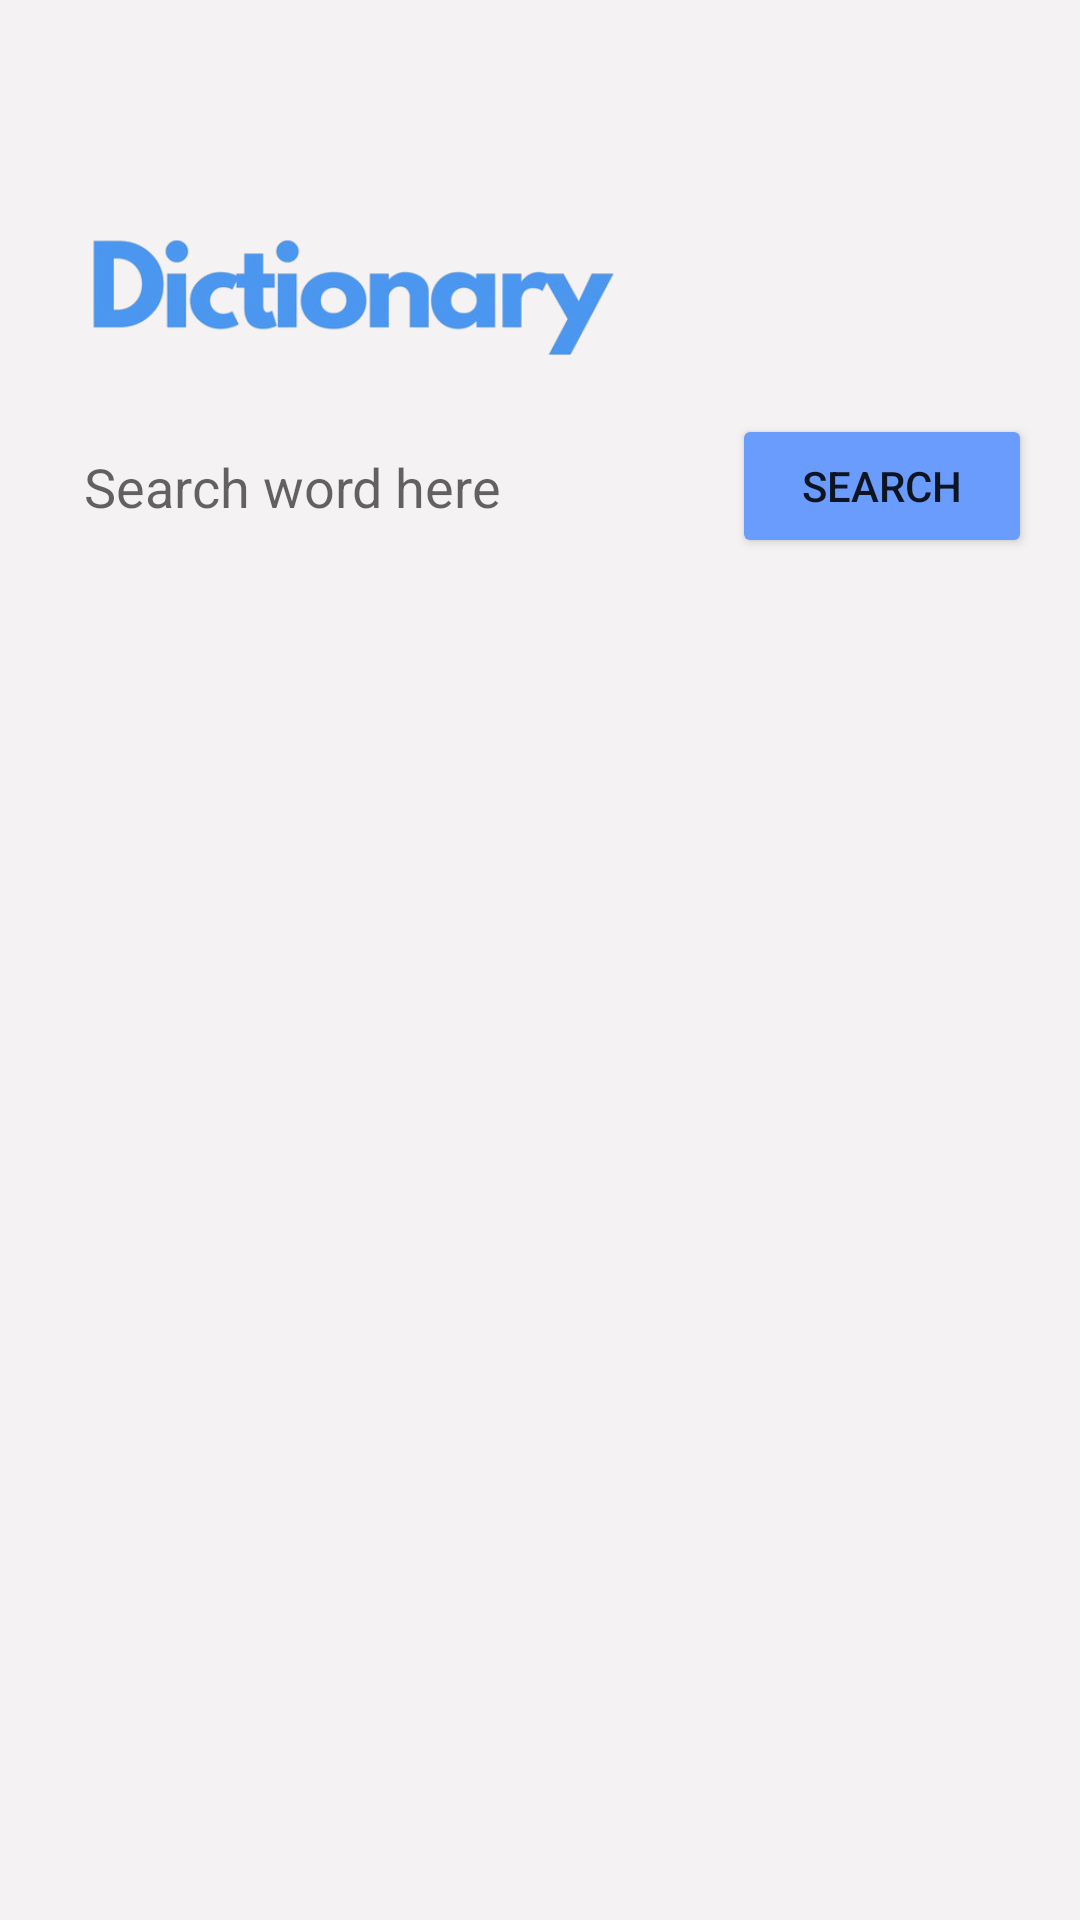

Layout XML and referenced resources for this Android screen:
<!-- AndroidManifest.xml: application theme Theme.MultiLanguange -->
<!-- res/layout/activity_main2.xml -->
<?xml version="1.0" encoding="utf-8"?>
<LinearLayout xmlns:android="http://schemas.android.com/apk/res/android"
    xmlns:app="http://schemas.android.com/apk/res-auto"
    xmlns:tools="http://schemas.android.com/tools"
    android:layout_width="match_parent"
    android:layout_height="match_parent"
    android:padding="16dp"
    android:orientation="vertical"
    tools:context=".MainActivity2"
    android:background="@color/offWhite">

    <ImageButton
        android:layout_width="40dp"
        android:layout_height="40dp"
        android:background="@drawable/left"
        android:id="@+id/bck"
        android:layout_marginTop="10dp" >

    </ImageButton>

    <ImageView
        android:layout_width="200dp"
        android:layout_height="70dp"
        android:background="@drawable/dic">
    </ImageView>

    <RelativeLayout
        android:layout_width="match_parent"
        android:layout_height="wrap_content"
        android:layout_marginTop="2dp">

        <EditText
            android:id="@+id/search_input"
            android:layout_width="match_parent"
            android:layout_height="wrap_content"
            android:layout_marginRight="8dp"
            android:layout_toLeftOf="@id/search_btn"
            android:background="@drawable/rounded_corner"
            android:hint="Search word here"
            android:padding="12dp"
            android:textColor="#000000" />

        <Button
            android:id="@+id/search_btn"
            android:layout_width="100dp"
            android:layout_height="wrap_content"
            android:layout_alignParentEnd="true"
            android:layout_marginStart="8dp"
            android:backgroundTint="@color/blue"
            android:text="Search"
            app:cornerRadius="15dp" />

        <ProgressBar
            android:id="@+id/progress_bar"
            android:layout_width="100dp"
            android:layout_height="24dp"
            android:layout_alignParentEnd="true"
            android:layout_centerInParent="true"
            android:indeterminateTint="@color/blue"
            android:visibility="gone" />

    </RelativeLayout>

    <TextView
        android:layout_width="wrap_content"
        android:layout_height="wrap_content"
        tools:text="word"
        android:textSize="30sp"
        android:textStyle="bold"
        android:layout_marginTop="8dp"
        android:textColor="#1565C0"
        android:id="@+id/word_textview" />

    <TextView
        android:id="@+id/phonetic_textview"
        android:layout_width="wrap_content"
        android:layout_height="wrap_content"
        android:textColor="@color/black"
        tools:text="/t e s t/" />

    <androidx.recyclerview.widget.RecyclerView
        android:layout_width="match_parent"
        android:layout_height="0dp"
        android:layout_weight="1"
        android:id="@+id/meaning_recycler_view"/>

</LinearLayout>
<!-- resources referenced by this layout -->
<resources>
  <color name="black">#FF000000</color>
  <color name="blue">#6A9CFD</color>
  <color name="offWhite">#F4F2F2</color>
  <!-- drawable dic: png bitmap (drawable, 52306 bytes) -->
  <style name="Theme.MultiLanguange" parent="Base.Theme.MultiLanguange" />
  <style name="Base.Theme.MultiLanguange" parent="Theme.MaterialComponents.DayNight.NoActionBar">
          
          <item name="colorPrimary">@color/dblue</item>
      </style>
  <color name="dblue">#BCE6FF</color>
</resources>
